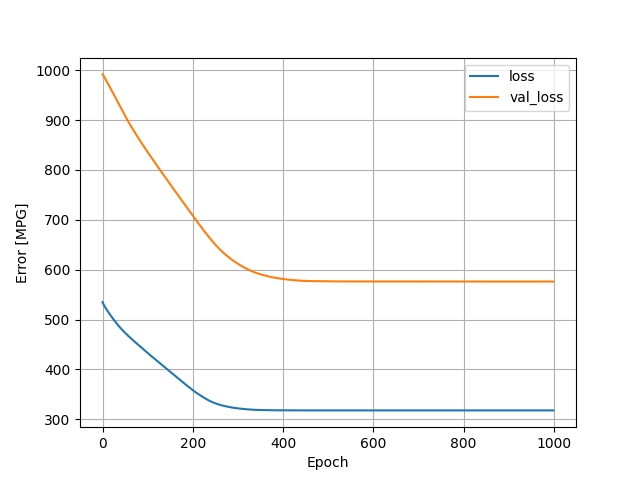

The table this chart was drawn from, first rows:
, loss, val_loss, epoch
0, 535, 991.7, 0
1, 532.7, 990.6, 1
2, 530.8, 989.2, 2
3, 529, 987.8, 3
4, 527.3, 986.3, 4
5, 525.8, 984.7, 5
6, 524.3, 983.2, 6
7, 522.9, 981.5, 7
8, 521.5, 979.9, 8
9, 520.1, 978.2, 9
10, 518.7, 976.6, 10
11, 517.3, 974.9, 11
12, 516, 973.2, 12
13, 514.7, 971.5, 13
14, 513.4, 969.8, 14
15, 512.1, 968.1, 15
16, 510.8, 966.4, 16
17, 509.5, 964.7, 17
18, 508.2, 962.9, 18
19, 506.9, 961.2, 19
20, 505.6, 959.5, 20
21, 504.4, 957.8, 21
22, 503.2, 956.1, 22
23, 502, 954.4, 23
24, 500.8, 952.6, 24
25, 499.5, 950.9, 25
26, 498.4, 949.2, 26
27, 497.2, 947.4, 27
28, 496, 945.7, 28
29, 494.8, 944, 29
30, 493.7, 942.3, 30
31, 492.5, 940.5, 31
32, 491.4, 938.8, 32
33, 490.2, 937.1, 33
34, 489.1, 935.4, 34
35, 488, 933.7, 35
36, 487, 931.9, 36
37, 485.9, 930.2, 37
38, 484.9, 928.5, 38
39, 483.8, 926.8, 39
40, 482.8, 925.1, 40
41, 481.8, 923.4, 41
42, 480.8, 921.7, 42
43, 479.8, 920, 43
44, 478.9, 918.3, 44
45, 478, 916.6, 45
46, 477.1, 914.9, 46
47, 476.1, 913.2, 47
48, 475.2, 911.6, 48
49, 474.3, 909.9, 49
50, 473.4, 908.3, 50
51, 472.5, 906.7, 51
52, 471.6, 905, 52
53, 470.7, 903.4, 53
54, 469.8, 901.9, 54
55, 469, 900.3, 55
56, 468.1, 898.7, 56
57, 467.3, 897.1, 57
58, 466.4, 895.5, 58
59, 465.6, 894, 59
... 940 more rows
